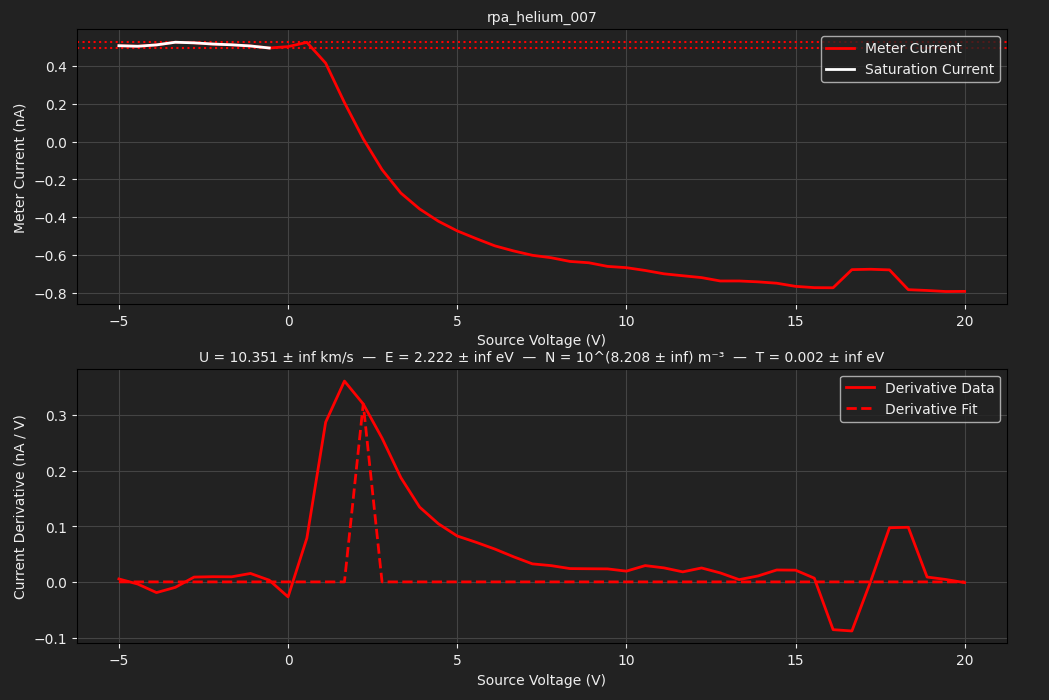

Data behind this chart, as committed beside it:
TIME, 2026-06-12T14:57:19, 
SOURCE, BIGGIE, 
METER, TUPAC, 
SWEEP VOLTAGE RANGE (V), -5, 20
NUM SWEEP STEPS, 46, 
NUM POWER LINE CYCLES, 1, 
VRANGE, 20, 
IRANGE, 0.0000, 
Voltage (V), Meter current (A), Source current (A)
-5.000000e+00, 5.072331e-10, 2.835483e-10
-4.444444e+00, 5.043034e-10, 2.441310e-10
-3.888889e+00, 5.114923e-10, 2.252367e-10
-3.333333e+00, 5.256260e-10, 2.073521e-10
-2.777778e+00, 5.223901e-10, 1.751335e-10
-2.222222e+00, 5.159809e-10, 1.422047e-10
-1.666667e+00, 5.119933e-10, 1.103339e-10
-1.111111e+00, 5.058202e-10, 5.635307e-11
-5.555556e-01, 4.951102e-10, -5.737937e-11
0.000000e+00, 5.024175e-10, -1.714524e-10
5.555556e-01, 5.250069e-10, -2.924593e-10
1.111111e+00, 4.151421e-10, -3.795836e-10
1.666667e+00, 2.062820e-10, -4.566277e-10
2.222222e+00, 1.431929e-11, -5.100722e-10
2.777778e+00, -1.488091e-10, -5.608497e-10
3.333333e+00, -2.726323e-10, -6.160275e-10
3.888889e+00, -3.570042e-10, -6.436157e-10
4.444444e+00, -4.219119e-10, -6.660043e-10
5.000000e+00, -4.729919e-10, -6.803877e-10
5.555556e+00, -5.135561e-10, -7.016968e-10
6.111111e+00, -5.521235e-10, -7.206812e-10
6.666667e+00, -5.791388e-10, -7.422831e-10
7.222222e+00, -6.022431e-10, -7.477957e-10
7.777778e+00, -6.151314e-10, -7.671492e-10
8.333333e+00, -6.347207e-10, -7.787055e-10
8.888889e+00, -6.417080e-10, -7.928723e-10
9.444444e+00, -6.609774e-10, -8.006972e-10
1.000000e+01, -6.676788e-10, -8.118847e-10
1.055556e+01, -6.824395e-10, -8.243804e-10
1.111111e+01, -7.002131e-10, -8.408300e-10
1.166667e+01, -7.104430e-10, -8.577332e-10
1.222222e+01, -7.202621e-10, -8.600791e-10
1.277778e+01, -7.382654e-10, -8.661150e-10
1.333333e+01, -7.381610e-10, -8.735293e-10
1.388889e+01, -7.427957e-10, -8.804763e-10
1.444444e+01, -7.499847e-10, -8.922902e-10
1.500000e+01, -7.666034e-10, -9.045912e-10
1.555556e+01, -7.734229e-10, -9.127775e-10
1.611111e+01, -7.740703e-10, -9.217303e-10
1.666667e+01, -6.781037e-10, -8.583378e-10
1.722222e+01, -6.761346e-10, -8.732775e-10
1.777778e+01, -6.794608e-10, -8.692469e-10
1.833333e+01, -7.842509e-10, -9.379836e-10
1.888889e+01, -7.884682e-10, -9.462066e-10
1.944444e+01, -7.939800e-10, -9.567531e-10
2.000000e+01, -7.932628e-10, -9.623923e-10
